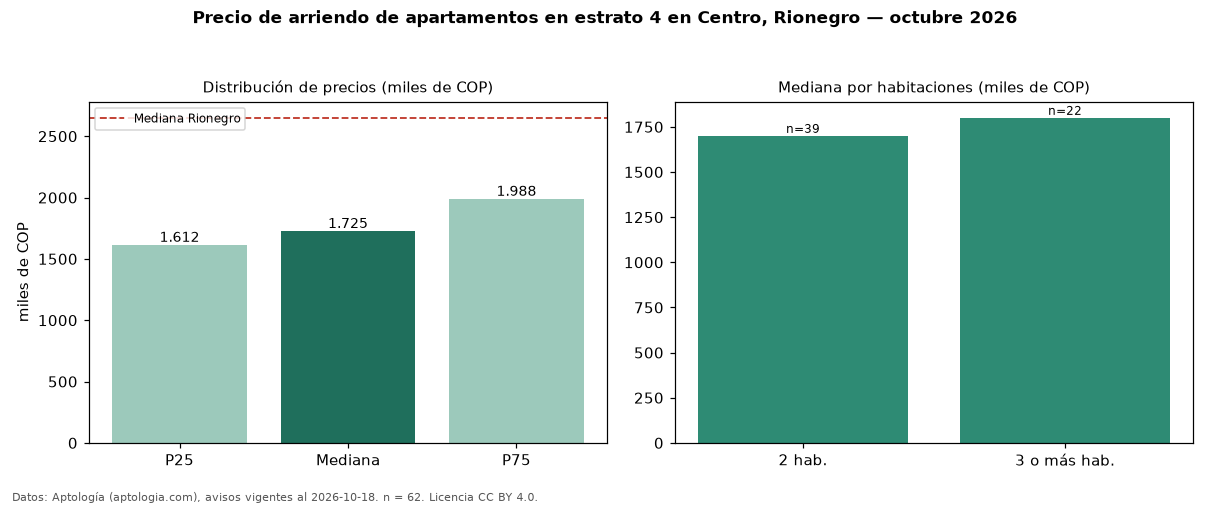

Values plotted in this chart, from the file beside it:
seccion, metrica, valor, moneda, n
filtro, estrato, 4, , 62
precio, p25, 1612500, COP, 62
precio, mediana, 1725000, COP, 62
precio, p75, 1987500, COP, 62
precio, minimo, 1450000, COP, 62
precio, maximo, 3800000, COP, 62
m2, mediana_precio_m2, 32530, COP, 62
m2, area_mediana_m2, 55.0, m2, 62
banos, mediana_banos, 2.0, , 
parqueadero, pct_con_parqueadero, 94.9, %, 39
estrato, estrato_mas_frecuente, 4, , 62
habitaciones, 2, 1700000, COP, 39
habitaciones, 3+, 1800000, COP, 22
ciudad, mediana_ciudad_referencia, 2650000, COP, 
ciudad, mediana_m2_ciudad, 37500, COP, 
fuente, fecha_datos, 2026-10-18, , 
fuente, atribucion, https://www.aptologia.com/arriendo/rione…, , 
fuente, licencia, CC BY 4.0, , 
